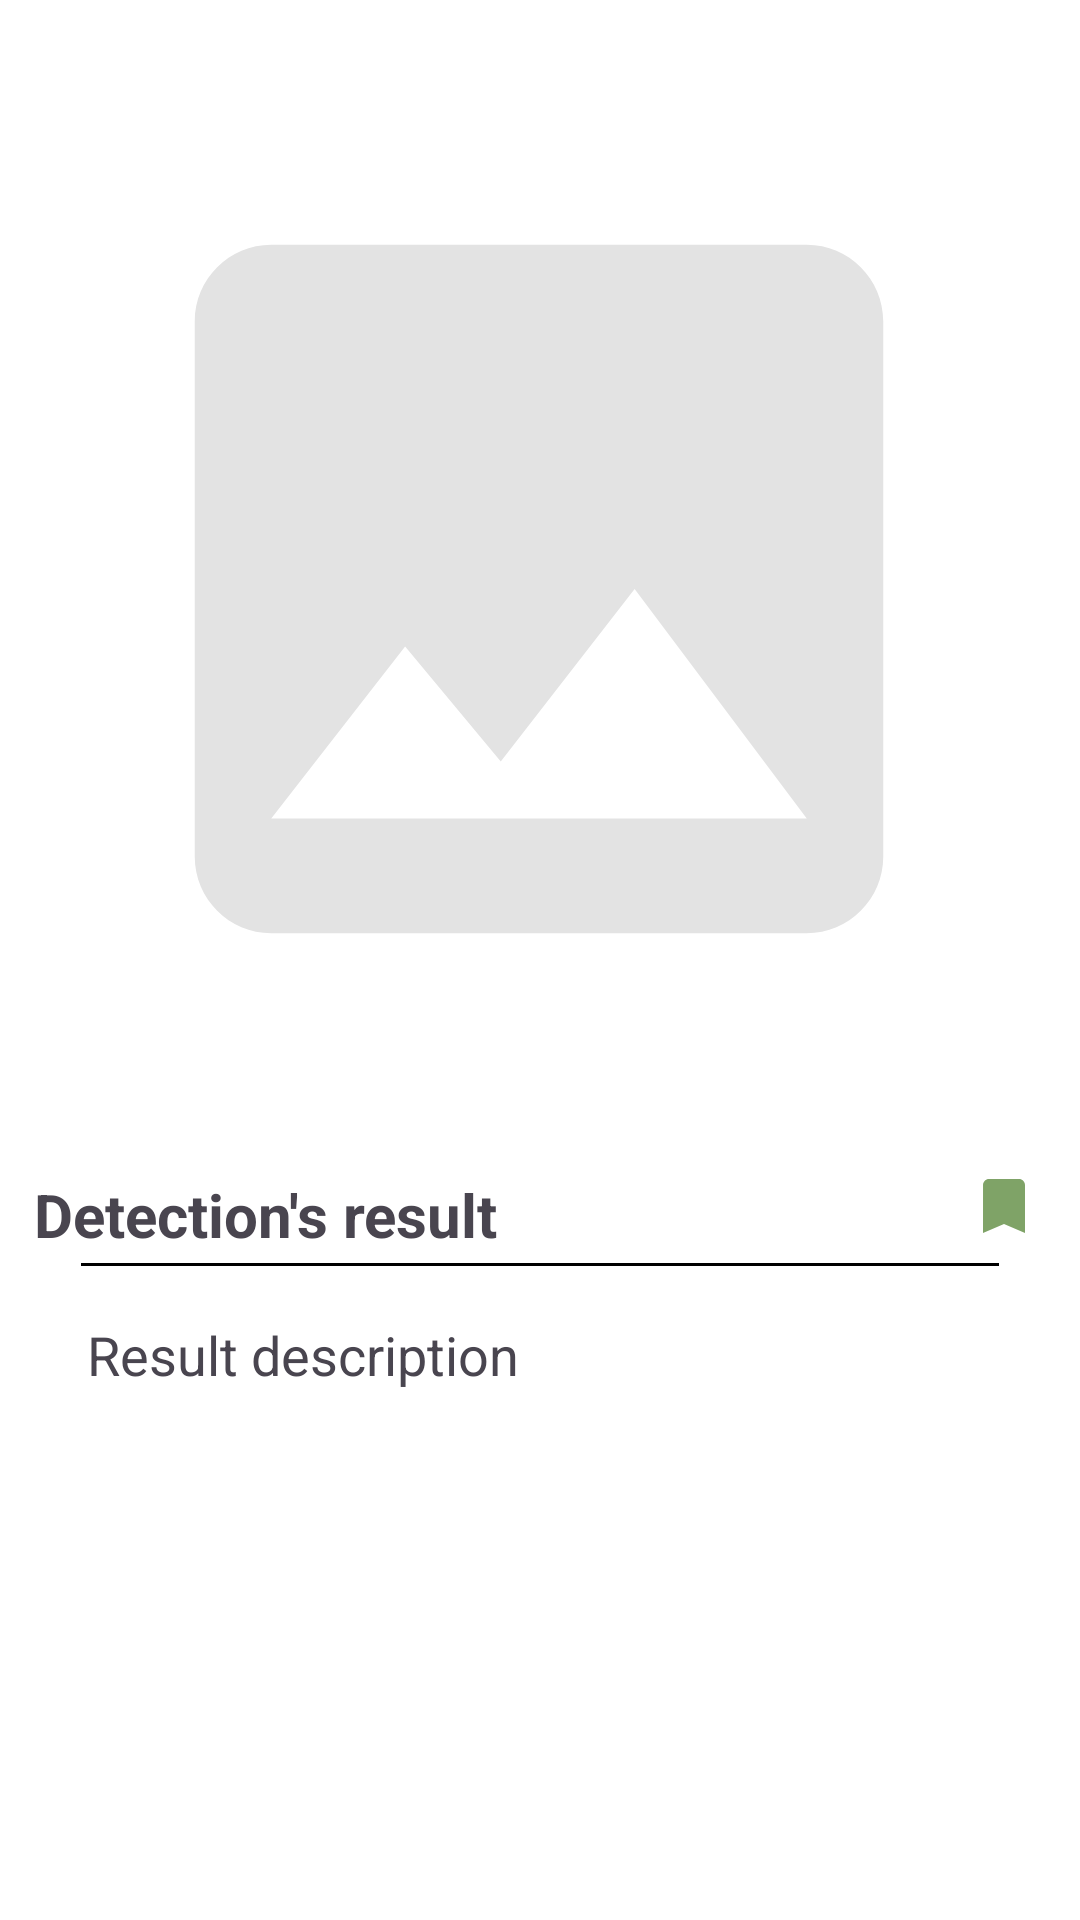

Android layout source for this screen:
<!-- AndroidManifest.xml: application theme Theme.AgroVision -->
<!-- res/layout/activity_detail_bookmark.xml -->
<?xml version="1.0" encoding="utf-8"?>
<androidx.constraintlayout.widget.ConstraintLayout xmlns:android="http://schemas.android.com/apk/res/android"
    xmlns:app="http://schemas.android.com/apk/res-auto"
    xmlns:tools="http://schemas.android.com/tools"
    android:layout_width="match_parent"
    android:layout_height="match_parent"
    android:background="#FFFFFF"
    tools:context=".view.DetailBookmarkActivity">

    <ImageView
        android:id="@+id/savedImage"
        android:layout_width="0dp"
        android:layout_height="350dp"
        android:scaleType="fitCenter"
        android:src="@drawable/ic_placeholder"
        app:layout_constraintBottom_toBottomOf="parent"
        app:layout_constraintEnd_toEndOf="parent"
        app:layout_constraintHeight_percent="0.5"
        app:layout_constraintHorizontal_bias="0.491"
        app:layout_constraintStart_toStartOf="parent"
        app:layout_constraintTop_toTopOf="parent"
        app:layout_constraintVertical_bias="0.073"
        app:layout_constraintWidth_percent="0.85" />

    <TextView
        android:id="@+id/tvSavedResult"
        android:layout_width="wrap_content"
        android:layout_height="wrap_content"
        android:layout_marginStart="0dp"
        android:layout_marginTop="20dp"
        android:text="@string/result"
        android:textSize="20sp"
        android:textStyle="bold"
        app:layout_constraintEnd_toStartOf="@id/bookmark"
        app:layout_constraintHorizontal_bias="0.0"
        app:layout_constraintStart_toStartOf="parent"
        app:layout_constraintTop_toBottomOf="@id/savedImage" />

    <ImageButton
        android:id="@+id/bookmark"
        android:layout_width="wrap_content"
        android:layout_height="wrap_content"
        android:src="@drawable/ic_bookmark"
        android:background="?attr/selectableItemBackground"
        android:layout_marginTop="16dp"
        android:layout_marginStart="145dp"
        android:layout_marginEnd="0dp"
        android:scaleType="fitCenter"
        app:layout_constraintTop_toBottomOf="@+id/savedImage"
        app:layout_constraintStart_toEndOf="@+id/tvSavedResult"
        app:layout_constraintEnd_toEndOf="parent"
        app:layout_constraintBottom_toBottomOf="@+id/tvSavedResult"/>

    <View
        android:layout_width="0dp"
        android:layout_height="1dp"
        android:background="#000000"
        android:layout_marginStart="27dp"
        android:layout_marginEnd="27dp"
        app:layout_constraintBottom_toBottomOf="parent"
        app:layout_constraintEnd_toEndOf="parent"
        app:layout_constraintHorizontal_bias="0.0"
        app:layout_constraintStart_toStartOf="parent"
        app:layout_constraintTop_toBottomOf="@+id/bookmark"
        app:layout_constraintVertical_bias="0.023" />

    <TextView
        android:id="@+id/tvSavedResultDesc"
        android:layout_width="wrap_content"
        android:layout_height="wrap_content"
        android:layout_marginStart="29dp"
        android:layout_marginTop="68dp"
        android:text="@string/resultDesc"
        android:textSize="18sp"
        app:layout_constraintEnd_toStartOf="@id/bookmark"
        app:layout_constraintHorizontal_bias="0.0"
        app:layout_constraintStart_toStartOf="parent"
        app:layout_constraintTop_toBottomOf="@id/savedImage" />

</androidx.constraintlayout.widget.ConstraintLayout>
<!-- resources referenced by this layout -->
<resources>
  <!-- drawable ic_bookmark (drawable) -->
  <vector xmlns:android="http://schemas.android.com/apk/res/android" android:height="26dp" android:tint="#7FA367" android:viewportHeight="26" android:viewportWidth="26" android:width="26dp">
        
      <path android:fillColor="@android:color/white" android:pathData="M17,3H7c-1.1,0 -1.99,0.9 -1.99,2L5,21l7,-3 7,3V5c0,-1.1 -0.9,-2 -2,-2z"/>
      
  </vector>
  <!-- drawable ic_placeholder (drawable) -->
  <vector xmlns:android="http://schemas.android.com/apk/res/android" android:height="24dp" android:tint="#E3E3E3" android:viewportHeight="24" android:viewportWidth="24" android:width="24dp">
        
      <path android:fillColor="@android:color/white" android:pathData="M21,19V5c0,-1.1 -0.9,-2 -2,-2H5c-1.1,0 -2,0.9 -2,2v14c0,1.1 0.9,2 2,2h14c1.1,0 2,-0.9 2,-2zM8.5,13.5l2.5,3.01L14.5,12l4.5,6H5l3.5,-4.5z"/>
      
  </vector>
  <string name="result">Detection\'s result</string>
  <string name="resultDesc">Result description</string>
  <style name="Theme.AgroVision" parent="Base.Theme.AgroVision" />
  <style name="Base.Theme.AgroVision" parent="Theme.Material3.DayNight">
          
          <item name="colorPrimary">@color/hijau</item>
          <item name="bottomNavigationStyle">@style/BottomNavigationNoShadow</item>
      </style>
  <color name="hijau">#7FA367</color>
  <style name="BottomNavigationNoShadow" parent="Widget.MaterialComponents.BottomNavigationView.Colored">
          <item name="elevation">0dp</item>
      </style>
</resources>
